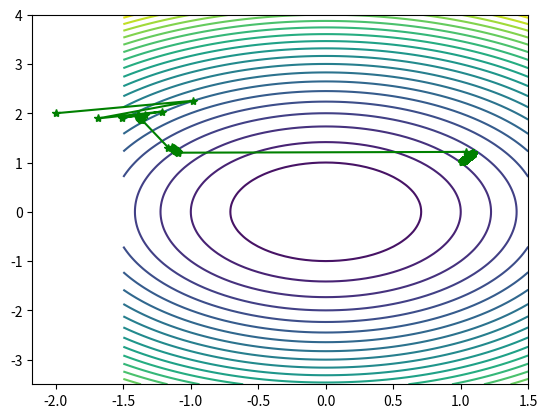

This figure's Python source:
import random
import numpy as np
import matplotlib.pyplot as plt


def linesearch_secant(f, df, d, x, alpham, rho, t):
    '''
    线性搜索子函数，函数f，导数df，当前迭代点x和当前搜索方向d
    '''
    flag = 0

    a = 0
    b = alpham
    fk = f(x)
    gk = df(x)

    phi0 = fk
    dphi0 = np.dot(gk, d)
    alpha = b * random.uniform(0, 1)

    while (flag == 0):
        newfk = f(x + alpha * d)
        phi = newfk
        if (phi - phi0) <= (rho * alpha * dphi0):
            if (phi - phi0) >= ((1 - rho) * alpha * dphi0):
                flag = 1
            else:
                a = alpha
                b = b
                if (b < alpham):
                    alpha = (a + b) / 2
                else:
                    alpha = t * alpha
        else:
            a = a
            b = alpha
            alpha = (a + b) / 2
    return alpha


def rosenbrock(x):
    return 100 * (x[1] - x[0] ** 2) ** 2 + (1 - x[0]) ** 2


def jacobian(x):
    return np.array([-400 * x[0] * (x[1] - x[0] ** 2) - 2 * (1 - x[0]), 200 * (x[1] - x[0] ** 2)])


def steepest(x0):
    print('初始点为:')
    print(x0, '\n')
    imax = 20000
    W = np.zeros((2, imax))
    epo = np.zeros((2, imax))
    W[:, 0] = x0
    i = 1
    x = x0
    grad = jacobian(x)
    delta = sum(grad ** 2)  # 初始误差

    f = open("最速.txt", 'w')

    while i < imax and delta > 10 ** (-4):
        p = -jacobian(x)
        x0 = x
        alpha = linesearch_secant(rosenbrock, jacobian, p, x, 1, 0.1, 2)
        x = x + alpha * p
        W[:, i] = x

        epo[:, i] = np.array((i, delta))
        f.write(str(i) + "        " + str(delta) + "\n")  #
        print(i, np.array((i, delta)))
        grad = jacobian(x)
        delta = sum(grad ** 2)
        i = i + 1
    print("迭代次数为:", i)
    print("近似最优解为:")
    print(x, '\n')
    W = W[:, 0:i]  # 记录迭代点
    return [W, epo]


if __name__ == "__main__":
    X1 = np.arange(-1.5, 1.5 + 0.05, 0.05)
    X2 = np.arange(-3.5, 4 + 0.05, 0.05)
    [x1, x2] = np.meshgrid(X1, X2)

    f = 2 * x1 ** 2 + x2 ** 2
    plt.contour(x1, x2, f, 20)  # 画出函数的20条轮廓线
    x0 = np.array([-2, 2])
    list_out = steepest(x0)
    W = list_out[0]
    epo = list_out[1]
    plt.plot(W[0, :], W[1, :], 'g*-')  # 画出迭代点收敛的轨迹
    plt.show()
